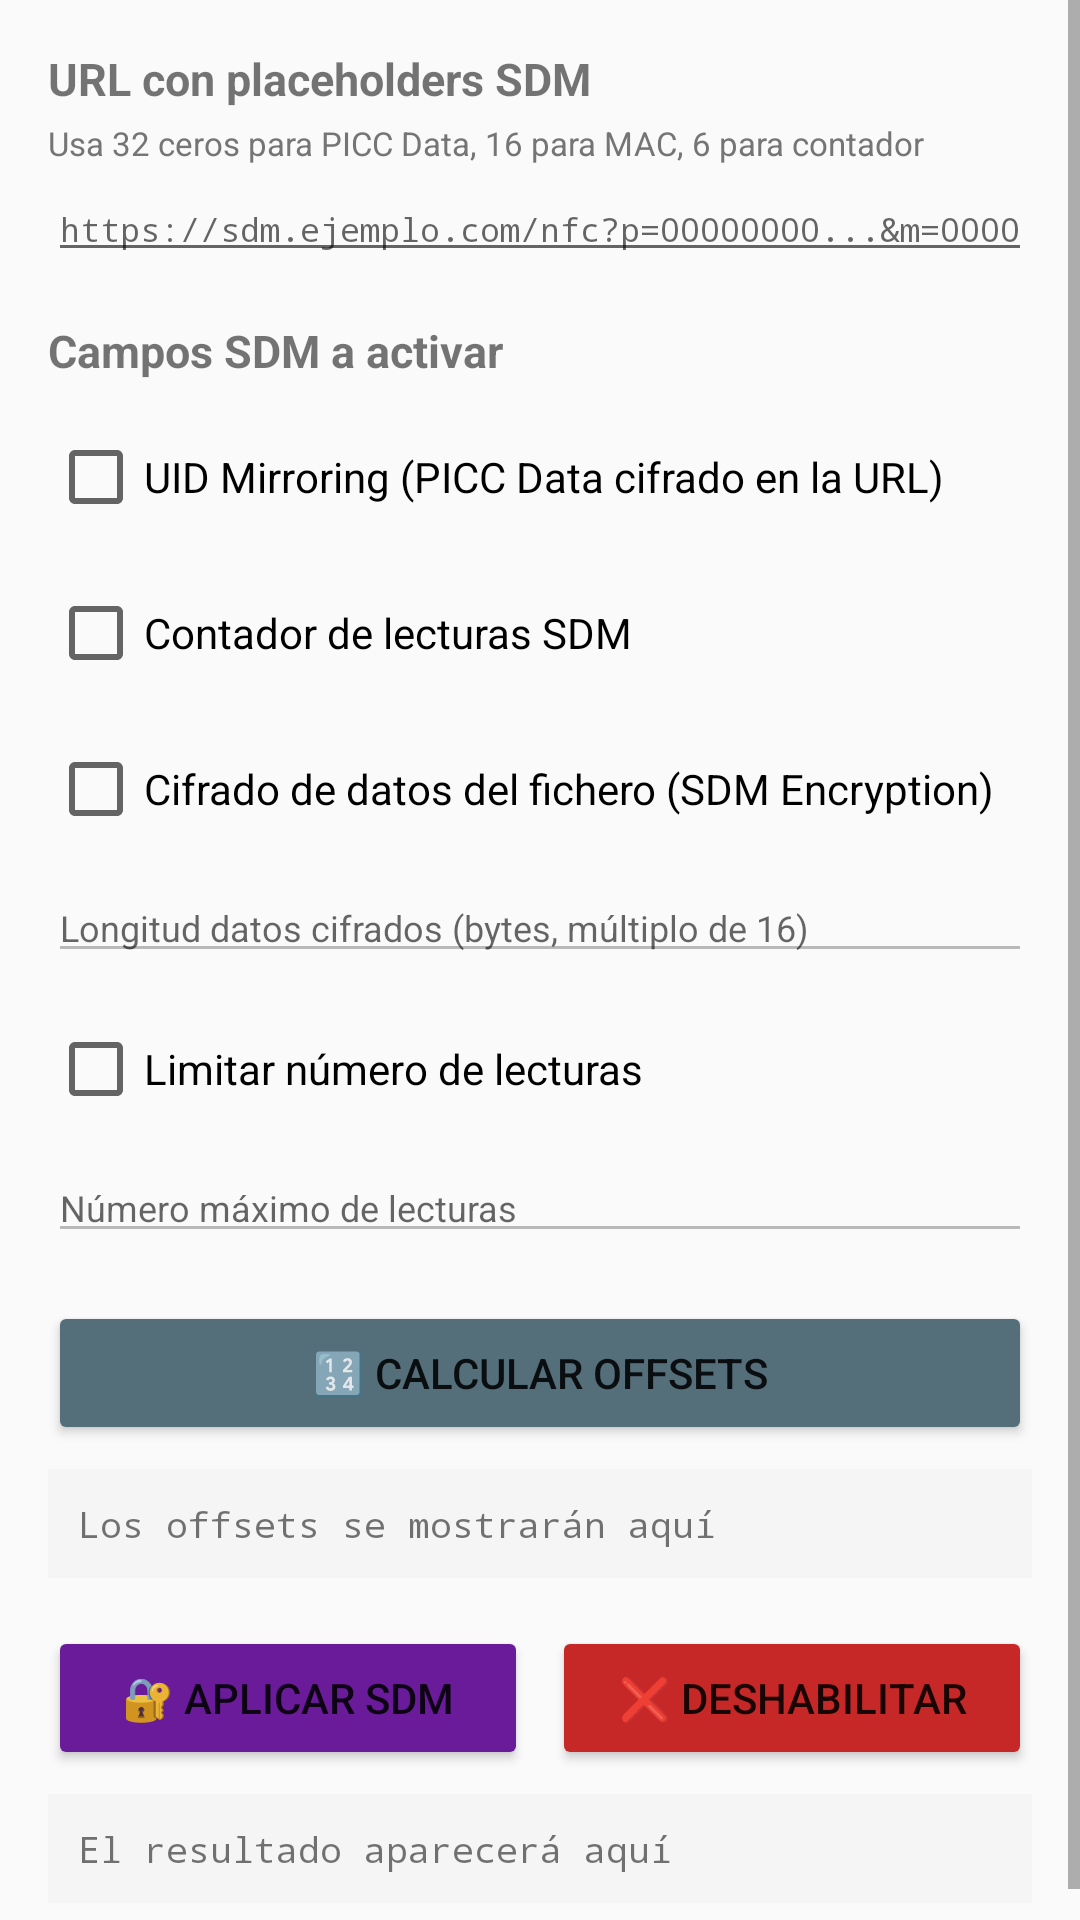

The Android layout XML behind this screen, and the referenced resources:
<!-- AndroidManifest.xml: application theme Theme.DesfireSDM -->
<!-- res/layout/activity_sdm_config.xml -->
<?xml version="1.0" encoding="utf-8"?>
<ScrollView xmlns:android="http://schemas.android.com/apk/res/android"
    android:layout_width="match_parent"
    android:layout_height="match_parent">

<LinearLayout
    android:layout_width="match_parent"
    android:layout_height="wrap_content"
    android:orientation="vertical"
    android:padding="16dp">

    
    <TextView
        android:layout_width="match_parent"
        android:layout_height="wrap_content"
        android:text="URL con placeholders SDM"
        android:textStyle="bold"
        android:textSize="15sp"
        android:layout_marginBottom="4dp" />

    <TextView
        android:layout_width="match_parent"
        android:layout_height="wrap_content"
        android:text="Usa 32 ceros para PICC Data, 16 para MAC, 6 para contador"
        android:textSize="11sp"
        android:textColor="@color/text_secondary"
        android:layout_marginBottom="4dp" />

    <EditText
        android:id="@+id/et_sdm_url"
        android:layout_width="match_parent"
        android:layout_height="wrap_content"
        android:inputType="textUri"
        android:singleLine="false"
        android:minLines="3"
        android:hint="https://sdm.ejemplo.com/nfc?p=00000000...&amp;m=0000..."
        android:textSize="11sp"
        android:fontFamily="monospace"
        android:layout_marginBottom="16dp" />

    
    <TextView
        android:layout_width="match_parent"
        android:layout_height="wrap_content"
        android:text="Campos SDM a activar"
        android:textStyle="bold"
        android:textSize="15sp"
        android:layout_marginBottom="8dp" />

    <CheckBox
        android:id="@+id/cb_uid_mirroring"
        android:layout_width="match_parent"
        android:layout_height="wrap_content"
        android:text="UID Mirroring (PICC Data cifrado en la URL)"
        android:layout_marginBottom="4dp" />

    <CheckBox
        android:id="@+id/cb_read_counter"
        android:layout_width="match_parent"
        android:layout_height="wrap_content"
        android:text="Contador de lecturas SDM"
        android:layout_marginBottom="4dp" />

    <CheckBox
        android:id="@+id/cb_encryption"
        android:layout_width="match_parent"
        android:layout_height="wrap_content"
        android:text="Cifrado de datos del fichero (SDM Encryption)"
        android:layout_marginBottom="4dp" />

    <EditText
        android:id="@+id/et_enc_length"
        android:layout_width="match_parent"
        android:layout_height="wrap_content"
        android:hint="Longitud datos cifrados (bytes, múltiplo de 16)"
        android:inputType="number"
        android:enabled="false"
        android:textSize="12sp"
        android:layout_marginBottom="8dp" />

    <CheckBox
        android:id="@+id/cb_counter_limit"
        android:layout_width="match_parent"
        android:layout_height="wrap_content"
        android:text="Limitar número de lecturas"
        android:layout_marginBottom="4dp" />

    <EditText
        android:id="@+id/et_counter_limit"
        android:layout_width="match_parent"
        android:layout_height="wrap_content"
        android:hint="Número máximo de lecturas"
        android:inputType="number"
        android:enabled="false"
        android:textSize="12sp"
        android:layout_marginBottom="16dp" />

    
    <Button
        android:id="@+id/btn_calculate_offsets"
        android:layout_width="match_parent"
        android:layout_height="wrap_content"
        android:text="🔢 Calcular Offsets"
        android:backgroundTint="@color/button_secondary"
        android:layout_marginBottom="8dp" />

    <TextView
        android:id="@+id/tv_offsets"
        android:layout_width="match_parent"
        android:layout_height="wrap_content"
        android:text="Los offsets se mostrarán aquí"
        android:textSize="12sp"
        android:fontFamily="monospace"
        android:padding="10dp"
        android:background="@color/card_background"
        android:layout_marginBottom="16dp" />

    
    <LinearLayout
        android:layout_width="match_parent"
        android:layout_height="wrap_content"
        android:orientation="horizontal"
        android:layout_marginBottom="8dp">

        <Button
            android:id="@+id/btn_apply_sdm"
            android:layout_width="0dp"
            android:layout_height="wrap_content"
            android:layout_weight="1"
            android:text="🔐 Aplicar SDM"
            android:layout_marginEnd="8dp"
            android:backgroundTint="@color/sdm_color" />

        <Button
            android:id="@+id/btn_disable_sdm"
            android:layout_width="0dp"
            android:layout_height="wrap_content"
            android:layout_weight="1"
            android:text="❌ Deshabilitar"
            android:backgroundTint="@color/error_color" />
    </LinearLayout>

    <ProgressBar
        android:id="@+id/progress_bar"
        android:layout_width="wrap_content"
        android:layout_height="wrap_content"
        android:layout_gravity="center_horizontal"
        android:visibility="gone"
        android:layout_marginBottom="8dp" />

    <TextView
        android:id="@+id/tv_result"
        android:layout_width="match_parent"
        android:layout_height="wrap_content"
        android:text="El resultado aparecerá aquí"
        android:textSize="12sp"
        android:fontFamily="monospace"
        android:padding="10dp"
        android:background="@color/card_background" />

</LinearLayout>
</ScrollView>
<!-- resources referenced by this layout -->
<resources>
  <color name="button_secondary">#546E7A</color>
  <color name="card_background">#F5F5F5</color>
  <color name="error_color">#C62828</color>
  <color name="sdm_color">#6A1B9A</color>
  <color name="text_secondary">#757575</color>
  <style name="Theme.DesfireSDM" parent="Theme.MaterialComponents.Light.DarkActionBar">
          <item name="colorPrimary">@color/primary</item>
          <item name="colorPrimaryDark">@color/primary_dark</item>
          <item name="colorAccent">@color/accent</item>
          <item name="android:windowBackground">@color/background</item>
      </style>
  <color name="primary">#1565C0</color>
  <color name="primary_dark">#0D47A1</color>
  <color name="accent">#00897B</color>
  <color name="background">#FAFAFA</color>
</resources>
